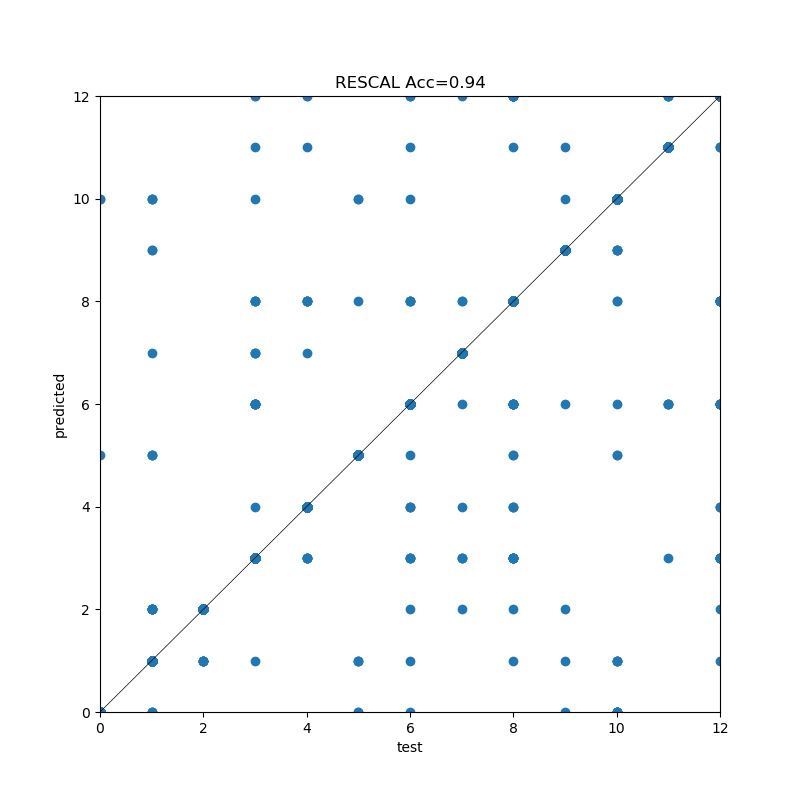

The file beside this chart, header and first rows:
, precision, recall, f1-score, support
0, 0.9449, 0.9877, 0.9658, 243.0
1, 0.939, 0.9327, 0.9358, 297.0
2, 0.9474, 0.975, 0.961, 240.0
3, 0.9054, 0.9318, 0.9184, 308.0
4, 0.9682, 0.9599, 0.964, 349.0
5, 0.9571, 0.9617, 0.9594, 209.0
6, 0.9118, 0.943, 0.9272, 351.0
7, 0.9841, 0.9718, 0.9779, 319.0
8, 0.9056, 0.8924, 0.899, 344.0
9, 0.98, 0.98, 0.98, 300.0
10, 0.9689, 0.9398, 0.9541, 332.0
11, 0.9579, 0.9529, 0.9554, 191.0
12, 0.9117, 0.8658, 0.8881, 298.0
accuracy, 0.9437, 0.9437, 0.9437, 0.9437
macro avg, 0.9448, 0.9457, 0.9451, 3781
weighted avg, 0.9438, 0.9437, 0.9436, 3781
